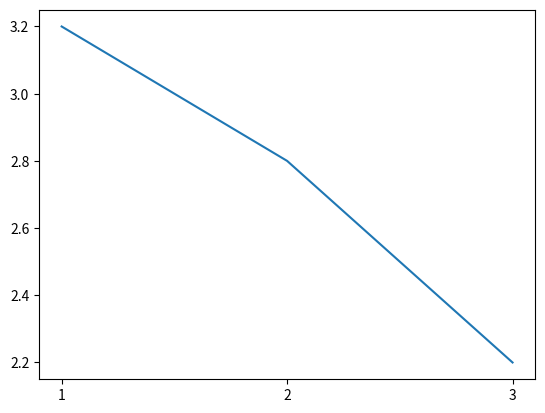

Generate this figure with matplotlib:
import numpy as np
import matplotlib.pyplot as plt

a = [3.2, 2.8, 2.2]

x = np.arange(1, len(a) + 1, 1)


plt.plot(x, a)
plt.xticks(x)
plt.show()